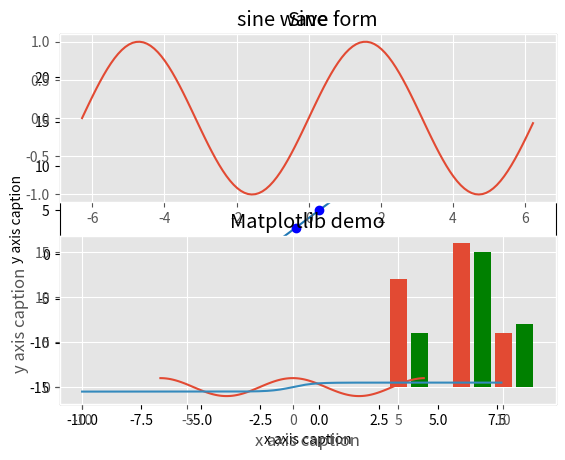

Reproduce this figure in Python.
import numpy as np
from matplotlib import pyplot as plt

x = np.arange(-10, 10)
y = 2 * x + 5
plt.title("Matplotlib demo")
plt.xlabel("x axis caption")
plt.ylabel("y axis caption")
plt.style.use('ggplot')
plt.plot(x, y)
plt.show()

x = np.arange(-10, 10)
y = 2 * x + 5
plt.title("Matplotlib demo")
plt.xlabel("x axis caption")
plt.ylabel("y axis caption")
plt.plot(x, y, "ob")
plt.show()

x = np.arange(-2 * np.pi, 2 * np.pi, 0.1)
y = np.sin(x)
plt.title("sine wave form")
plt.xlabel("x axis caption")
plt.ylabel("y axis caption")
plt.plot(x, y)
plt.show()

x = np.arange(-2 * np.pi, 2 * np.pi, 0.1)
y_sin = np.sin(x)
y_cos = np.cos(x)
plt.subplot(2, 1, 1)
plt.plot(x, y_sin)
plt.title('Sine')
plt.subplot(2, 1, 2)
plt.plot(x, y_cos)
plt.title('Cosine')
plt.show()

x = [5, 8, 10]
y = [12, 16, 6]
x2 = [6, 9, 11]
y2 = [6, 15, 7]
plt.bar(x, y, align='center')
plt.bar(x2, y2, color='g', align='center')
plt.title('Bar graph')
plt.ylabel('Y axis')
plt.xlabel('X axis')
plt.show()

x = np.arange(-10, 10, 0.1)
y = 1 / (1 + np.e ** (-2 * x)) - 0.5
plt.title("Matplotlib demo")
plt.xlabel("x axis caption")
plt.ylabel("y axis caption")
plt.plot(x, y)
plt.show()
